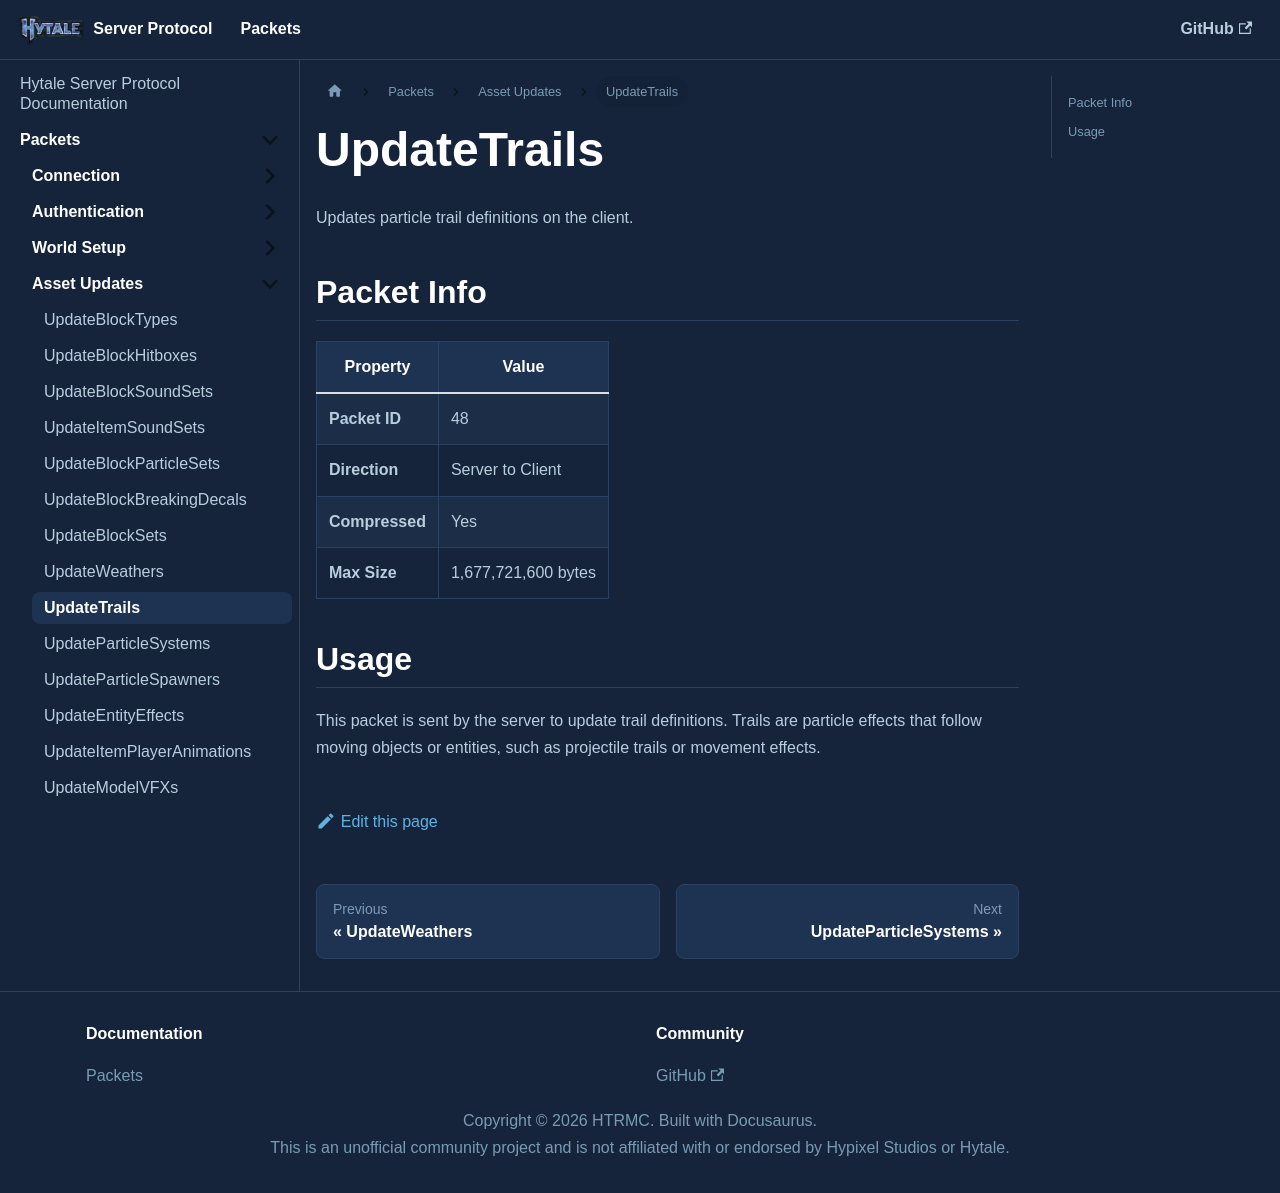

repository: HTRMC/HytaleServerDocs · page: docs/packets/assets/updatetrails/index.html · generator: docusaurus

---
sidebar_position: 9
---

# UpdateTrails

Updates particle trail definitions on the client.

## Packet Info

| Property | Value |
|----------|-------|
| **Packet ID** | 48 |
| **Direction** | Server to Client |
| **Compressed** | Yes |
| **Max Size** | 1,677,721,600 bytes |

## Usage

This packet is sent by the server to update trail definitions. Trails are particle effects that follow moving objects or entities, such as projectile trails or movement effects.
